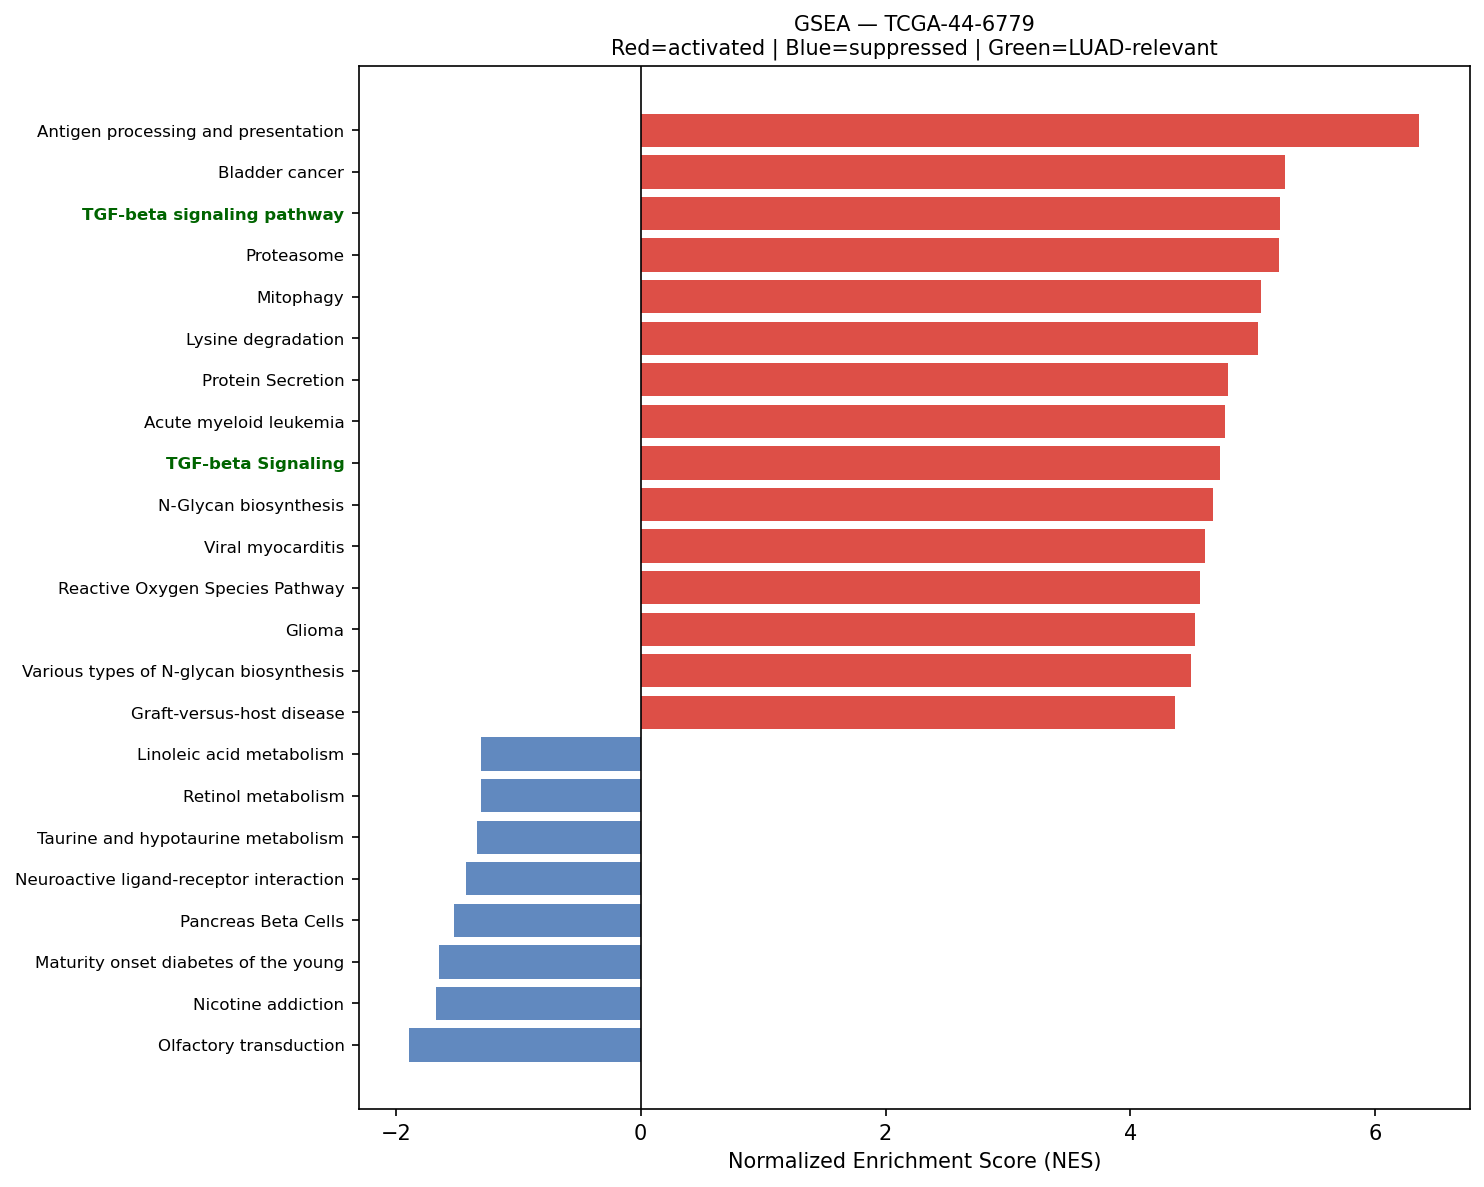

The file beside this chart, header and first rows:
Name	Term	ES	NES	NOM p-val	FDR q-val	FWER p-val	Tag %	Gene %	Lead_genes	gene_set_db	luad_relevant
prerank	Antigen processing and presentation	0.7388	6.36	0.0	0.0	0.0	42/70	8.36%	HLA-B;HLA-DRA;HLA-A;B2M;CD74;HLA-C;HLA-D…	KEGG_2021_Human	False
prerank	Bladder cancer	0.7244	5.263	0.0	0.0	0.0	31/41	16.46%	MMP2;MMP1;TYMP;CDH1;THBS1;EGFR;MAPK3;MAP…	KEGG_2021_Human	False
prerank	TGF-beta signaling pathway	0.513	5.22	0.0	0.0	0.0	52/94	18.25%	RHOA;NBL1;TGFBR2;THBS1;PPP2R1A;MAPK3;MAP…	KEGG_2021_Human	True
prerank	Proteasome	0.7538	5.21	0.0	0.0	0.0	36/46	10.06%	PSME1;PSMB4;PSMB3;PSMD2;PSMB8;PSMC3;PSMB…	KEGG_2021_Human	False
prerank	Mitophagy	0.7166	5.067	0.0	0.0	0.0	59/68	20.88%	UBC;HIF1A;RPS27A;ATF4;UBB;UBA52;TOMM7;CI…	KEGG_2021_Human	False
prerank	Lysine degradation	0.5831	5.038	0.0	0.0	0.0	48/63	24.97%	ECHS1;HADHA;PLOD1;COLGALT1;ALDH9A1;PLOD2…	KEGG_2021_Human	False
prerank	Protein Secretion	0.7395	4.798	0.0	0.0	0.0	88/96	20.49%	KRT18;CD63;ARF1;AP2M1;TMED10;ATP1A1;ARCN…	MSigDB_Hallmark_2020	False
prerank	Acute myeloid leukemia	0.6744	4.77	0.0	0.0	0.0	50/67	17.51%	CD14;JUP;GRB2;EIF4EBP1;CSF1R;MAPK3;MAPK1…	KEGG_2021_Human	False
prerank	TGF-beta Signaling	0.7342	4.729	0.0	0.0	0.0	49/54	17.74%	RHOA;SERPINE1;RAB31;CDH1;PPP1CA;FURIN;JU…	MSigDB_Hallmark_2020	True
prerank	N-Glycan biosynthesis	0.6594	4.676	0.0	0.0	0.0	33/50	13.09%	B4GALT1;DAD1;GANAB;RPN2;DDOST;RPN1;STT3B…	KEGG_2021_Human	False
prerank	Viral myocarditis	0.7346	4.608	0.0	0.0	0.0	44/57	15.75%	HLA-B;HLA-DRA;HLA-A;ACTB;ACTG1;HLA-C;HLA…	KEGG_2021_Human	False
prerank	Reactive Oxygen Species Pathway	0.7324	4.566	0.0	0.0	0.0	35/48	11.69%	FTL;NQO1;TXN;PRDX1;G6PD;PDLIM1;PRDX6;GPX…	MSigDB_Hallmark_2020	False
prerank	Glioma	0.5965	4.529	0.0	0.0	0.0	52/75	19.97%	SHC1;GRB2;CALM2;CALM1;EGFR;CALM3;GADD45A…	KEGG_2021_Human	False
prerank	Various types of N-glycan biosynthesis	0.5255	4.493	0.0	0.0	0.0	25/39	19.23%	B4GALT1;DAD1;RPN2;DDOST;RPN1;STT3B;MGAT4…	KEGG_2021_Human	False
prerank	Graft-versus-host disease	0.689	4.368	0.0	0.0	0.0	19/38	8.62%	HLA-B;HLA-DRA;HLA-A;HLA-C;HLA-DRB1;HLA-E…	KEGG_2021_Human	False
prerank	Thyroid cancer	0.6992	4.309	0.0	0.0	0.0	23/37	10.26%	NCOA4;CDH1;TPM3;CCDC6;CTNNB1;GADD45A;MAP…	KEGG_2021_Human	False
prerank	Base excision repair	0.7081	4.303	0.0	0.0	0.0	29/33	23.60%	APEX1;PCNA;POLE3;PARP4;POLD2;FEN1;HMGB1;…	KEGG_2021_Human	False
prerank	Central carbon metabolism in cancer	0.5663	4.223	0.0	0.0	0.0	50/70	19.97%	PKM;LDHA;G6PD;HIF1A;SLC2A1;SLC7A5;SLC16A…	KEGG_2021_Human	False
prerank	Myc Targets V2	0.7091	4.185	0.0	0.0	0.0	47/57	20.19%	CBX3;NPM1;HSPD1;PA2G4;NOLC1;MYC;GNL3;PES…	MSigDB_Hallmark_2020	True
prerank	Citrate cycle (TCA cycle)	0.6672	4.048	0.0	0.0	0.0	25/30	17.02%	MDH2;IDH1;CS;SDHC;FH;IDH2;OGDH;SUCLG2;DL…	KEGG_2021_Human	False
prerank	SNARE interactions in vesicular transpor…	0.7366	4.048	0.0	0.0	0.0	30/33	23.62%	VAMP8;VAMP3;VAMP5;STX5;VAMP7;BET1L;YKT6;…	KEGG_2021_Human	False
prerank	RNA polymerase	0.7014	4.029	0.0	0.0	0.0	27/31	25.31%	POLR2L;POLR2A;POLR2G;POLR2C;POLR2E;POLR2…	KEGG_2021_Human	True
prerank	Type I diabetes mellitus	0.6306	4.015	0.0	0.0	0.0	21/41	8.62%	HLA-B;HLA-DRA;HLA-A;HLA-C;HLA-DRB1;HLA-E…	KEGG_2021_Human	False
prerank	Allograft rejection	0.6596	4.004	0.0	0.0	0.0	20/35	8.62%	HLA-B;HLA-DRA;HLA-A;HLA-C;HLA-DRB1;HLA-E…	KEGG_2021_Human	False
prerank	DNA replication	0.6434	4.004	0.0	0.0	0.0	30/36	23.60%	PCNA;POLE3;POLD2;MCM7;FEN1;RPA2;MCM3;POL…	KEGG_2021_Human	False
prerank	Sphingolipid metabolism	0.5517	3.98	0.0	0.0	0.0	32/48	19.71%	PSAP;ASAH1;SGPL1;DEGS1;CERS2;PLPP3;SMPD1…	KEGG_2021_Human	False
prerank	Angiogenesis	0.6909	3.964	0.0	0.0	0.0	25/36	17.15%	COL3A1;TIMP1;SPP1;LUM;APP;TNFRSF21;S100A…	MSigDB_Hallmark_2020	True
prerank	Longevity regulating pathway	0.546	3.909	0.0	0.0	0.0	72/101	21.72%	HSPA8;ATF4;ADIPOR1;HSPA1A;SOD1;EIF4EBP1;…	KEGG_2021_Human	False
prerank	Notch Signaling	0.7355	3.894	0.0	0.0	0.0	26/32	19.98%	APH1A;NOTCH2;CCND1;DTX4;PPARD;LFNG;CUL1;…	MSigDB_Hallmark_2020	True
prerank	Protein export	0.8191	3.863	0.0	0.0	0.0	18/23	9.63%	HSPA5;SEC61A1;SRP14;SRP9;SEC61B;SRPRA;SE…	KEGG_2021_Human	False
prerank	Pyrimidine metabolism	0.5777	3.856	0.0	0.0	0.0	40/56	22.30%	CDA;TYMP;CMPK1;TK1;CANT1;NT5E;DPYD;NT5C3…	KEGG_2021_Human	False
prerank	Valine, leucine and isoleucine degradati…	0.5535	3.853	0.0	0.0	0.0	37/48	24.06%	ECHS1;HADHA;HIBADH;HADHB;HSD17B10;ALDH9A…	KEGG_2021_Human	False
prerank	Fatty acid elongation	0.7114	3.748	0.0	0.0	0.0	24/27	26.01%	PPT1;ECHS1;HADHA;ELOVL1;HADHB;ELOVL5;ACO…	KEGG_2021_Human	False
prerank	Homologous recombination	0.5713	3.719	0.0	0.0	0.0	36/41	30.29%	POLD2;RPA2;BRCC3;NBN;RPA1;BABAM2;SSBP1;P…	KEGG_2021_Human	False
prerank	Vasopressin-regulated water reabsorption	0.6237	3.667	0.0	0.0	0.0	32/44	17.14%	ARHGDIB;ARHGDIA;AQP3;RAB5B;DYNLL1;CREB3;…	KEGG_2021_Human	False
prerank	Inositol phosphate metabolism	0.5841	3.6	0.0	0.0	0.0	61/73	27.79%	TPI1;ITPKC;CDIPT;PIP4K2C;INPPL1;PI4KB;PI…	KEGG_2021_Human	False
prerank	Biosynthesis of unsaturated fatty acids	0.6837	3.596	0.0	0.0	0.0	24/27	26.01%	SCD;ELOVL1;ELOVL5;ACOT7;HACD2;HACD3;SCP2…	KEGG_2021_Human	False
prerank	Apical Surface	0.579	3.527	0.0	0.0	0.0	29/44	25.62%	B4GALT1;HSPB1;APP;FLOT2;LYPD3;EFNA5;LYN;…	MSigDB_Hallmark_2020	False
prerank	Fructose and mannose metabolism	0.6321	3.429	0.0	0.0	0.0	26/33	21.96%	TPI1;AKR1B10;AKR1B1;HK1;GFUS;GMDS;PFKFB3…	KEGG_2021_Human	False
prerank	Amino sugar and nucleotide sugar metabol…	0.6306	3.425	0.0	0.0	0.0	43/48	26.97%	UGDH;HK1;CYB5R3;UAP1;CYB5R1;PGM1;GFUS;GP…	KEGG_2021_Human	False
prerank	Ferroptosis	0.7121	3.411	0.0	0.0	0.0	32/41	14.45%	FTL;CP;NCOA4;SAT1;GPX4;ACSL5;CYBB;PRNP;S…	KEGG_2021_Human	False
prerank	Basal transcription factors	0.5287	3.376	0.0	0.0	0.0	35/44	24.50%	TAF7;TAF13;GTF2F1;TAF12;GTF2E2;TAF15;GTF…	KEGG_2021_Human	False
prerank	Hedgehog signaling pathway	0.3662	3.331	0.0	0.0	0.0	38/56	28.55%	CCND1;GRK2;CUL1;CSNK1D;CSNK1E;SMURF1;CSN…	KEGG_2021_Human	False
prerank	Nucleotide excision repair	0.6036	3.29	0.0	0.0	0.0	38/46	23.60%	RAD23B;PCNA;POLE3;POLD2;RAD23A;DDB1;CETN…	KEGG_2021_Human	False
prerank	Glycosaminoglycan biosynthesis	0.5498	3.27	0.0	0.0	0.0	39/53	26.74%	B4GALT1;CHPF;CHST15;B3GNT2;B4GALT2;ST3GA…	KEGG_2021_Human	False
prerank	Intestinal immune network for IgA produc…	0.5609	3.264	0.0	0.0	0.0	20/45	8.73%	HLA-DRA;HLA-DRB1;HLA-DRB5;HLA-DQA2;HLA-D…	KEGG_2021_Human	True
prerank	Nicotinate and nicotinamide metabolism	0.4777	3.207	0.0	0.0	0.0	22/35	25.28%	NNMT;NAMPT;NT5E;NADK;PNP;SIRT1;SIRT7;SIR…	KEGG_2021_Human	False
prerank	Mismatch repair	0.6838	3.191	0.0	0.0	0.0	22/23	22.44%	PCNA;POLD2;RPA2;RFC2;RPA1;SSBP1;RFC1;POL…	KEGG_2021_Human	False
prerank	Glutathione metabolism	0.4774	3.185	0.0	0.0	0.0	37/56	21.36%	GSTP1;GPX1;G6PD;PGD;PRDX6;GPX4;LAP3;MGST…	KEGG_2021_Human	False
prerank	Endocrine and other factor-regulated cal…	0.4288	3.183	0.0	0.0	0.0	22/53	10.93%	ATP1B1;AP2M1;ATP1A1;CLTB;AP2B1;CLTC;AP2S…	KEGG_2021_Human	False
prerank	Asthma	0.5482	3.177	0.0	0.0	0.0	13/28	5.76%	HLA-DRA;HLA-DRB1;HLA-DRB5;HLA-DQA2;HLA-D…	KEGG_2021_Human	False
prerank	Oocyte meiosis	0.4251	3.166	0.0	0.0	0.0	76/129	20.32%	YWHAZ;YWHAQ;YWHAE;YWHAG;PPP1CA;PPP1CB;CA…	KEGG_2021_Human	False
prerank	Glycosylphosphatidylinositol (GPI)-ancho…	0.6425	3.157	0.0	0.0	0.0	22/26	24.49%	GPAA1;DPM2;PIGU;PIGS;PIGX;PIGC;PIGT;PIGK…	KEGG_2021_Human	False
prerank	Primary immunodeficiency	0.4389	3.121	0.0	0.0	0.0	25/37	24.83%	TAP1;CD4;CD3E;CD40;CD8A;PTPRC;CD3D;UNG;T…	KEGG_2021_Human	False
prerank	Wnt-beta Catenin Signaling	0.5916	3.098	0.0	0.0	0.0	34/42	28.17%	NCSTN;DKK1;CTNNB1;MYC;PPARD;NCOR2;CUL1;T…	MSigDB_Hallmark_2020	True
prerank	Glycerophospholipid metabolism	0.4052	3.094	0.0	0.0	0.0	56/97	22.71%	PLD3;CDIPT;GPD2;LYPLA2;CHPT1;AGPAT2;MBOA…	KEGG_2021_Human	False
prerank	Fanconi anemia pathway	0.4262	3.084	0.0	0.0	0.0	42/54	29.04%	CENPX;USP1;RPA2;RPA1;RMI1;UBE2T;FAAP100;…	KEGG_2021_Human	False
prerank	Hedgehog Signaling	0.5263	3.056	0.0	0.0	0.0	23/36	25.52%	MYH9;ADGRG1;ETS2;L1CAM;LDB1;NRP1;PML;NRP…	MSigDB_Hallmark_2020	False
prerank	Circadian rhythm	0.5754	3.052	0.0	0.0	0.0	26/30	25.99%	BHLHE40;PER1;PRKAG1;CUL1;RBX1;CSNK1D;PRK…	KEGG_2021_Human	False
prerank	Glycosphingolipid biosynthesis	0.4697	3.037	0.0	0.0	0.0	28/45	26.97%	B4GALT1;B3GNT3;FUT3;NAGA;A4GALT;HEXB;B3G…	KEGG_2021_Human	False
... 64 more rows
